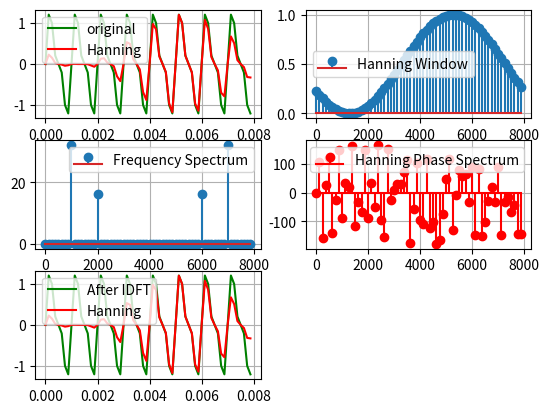

Python code for this plot:
import numpy as np
import matplotlib.pyplot as plt

N = 64
n = np.arange(N)
fs = 8000
t = n/fs

def xa(t):
    return np.sin(2000*np.pi*t)+0.5*np.sin(4000*np.pi*t+4*np.pi)
def hanning(N):
     return 0.5*(1-np.cos(2*np.pi*np.arange(N)/N-1))

def dft(x):
    N = len(x)
    X = np.zeros(N,dtype=complex)
    for k in range(N):
         for n in range(N):
              X[k]+=x[n]*np.exp(-2j*np.pi*k*n/N)
    return X 

def idft(X):
    N = len(X)
    x = np.zeros(N,dtype=complex)
    for n in range (N):
          for k in range(N):
               x[n]+=X[k]*np.exp(2j*np.pi*k*n/N)
          x[n] /= N
    return x

freq = np.arange(N)*fs/N
x = xa(t)

x_hanning = hanning(N)
hanning_x = x*x_hanning

x_dft = dft(x)
x_hanning_dft = dft(hanning_x)

x_idft = idft(x_dft)
x_idft_hanning = idft(x_hanning_dft)

plt.subplot(3,2,1)
plt.plot(t,x,label="original",color="g")
plt.plot(t,hanning_x,label="Hanning",color="r")
# plt.title("Before DFT")
plt.grid(True)
plt.legend()

plt.subplot(3,2,2)
plt.stem(freq,x_hanning,label="Hanning Window")
# plt.title("Hanning Window")
plt.grid(True)
plt.legend()

plt.subplot(3,2,3)
plt.stem(freq,abs(x_dft),label="Frequency Spectrum")
# plt.title("After DFT")
plt.grid(True)
plt.legend()

plt.subplot(3,2,4)
plt.stem(freq,np.angle(x_hanning_dft,deg=True),label="Hanning Phase Spectrum",linefmt="r",basefmt="r",markerfmt="r")
# plt.title("After DFT")
plt.grid(True)
plt.legend()

plt.subplot(3,2,5)
plt.plot(t,x_idft,label="After IDFT",color="g")
plt.plot(t,x_idft_hanning,label="Hanning",color="r")
# plt.title("Before DFT")
plt.grid(True)
plt.legend()

plt.show()